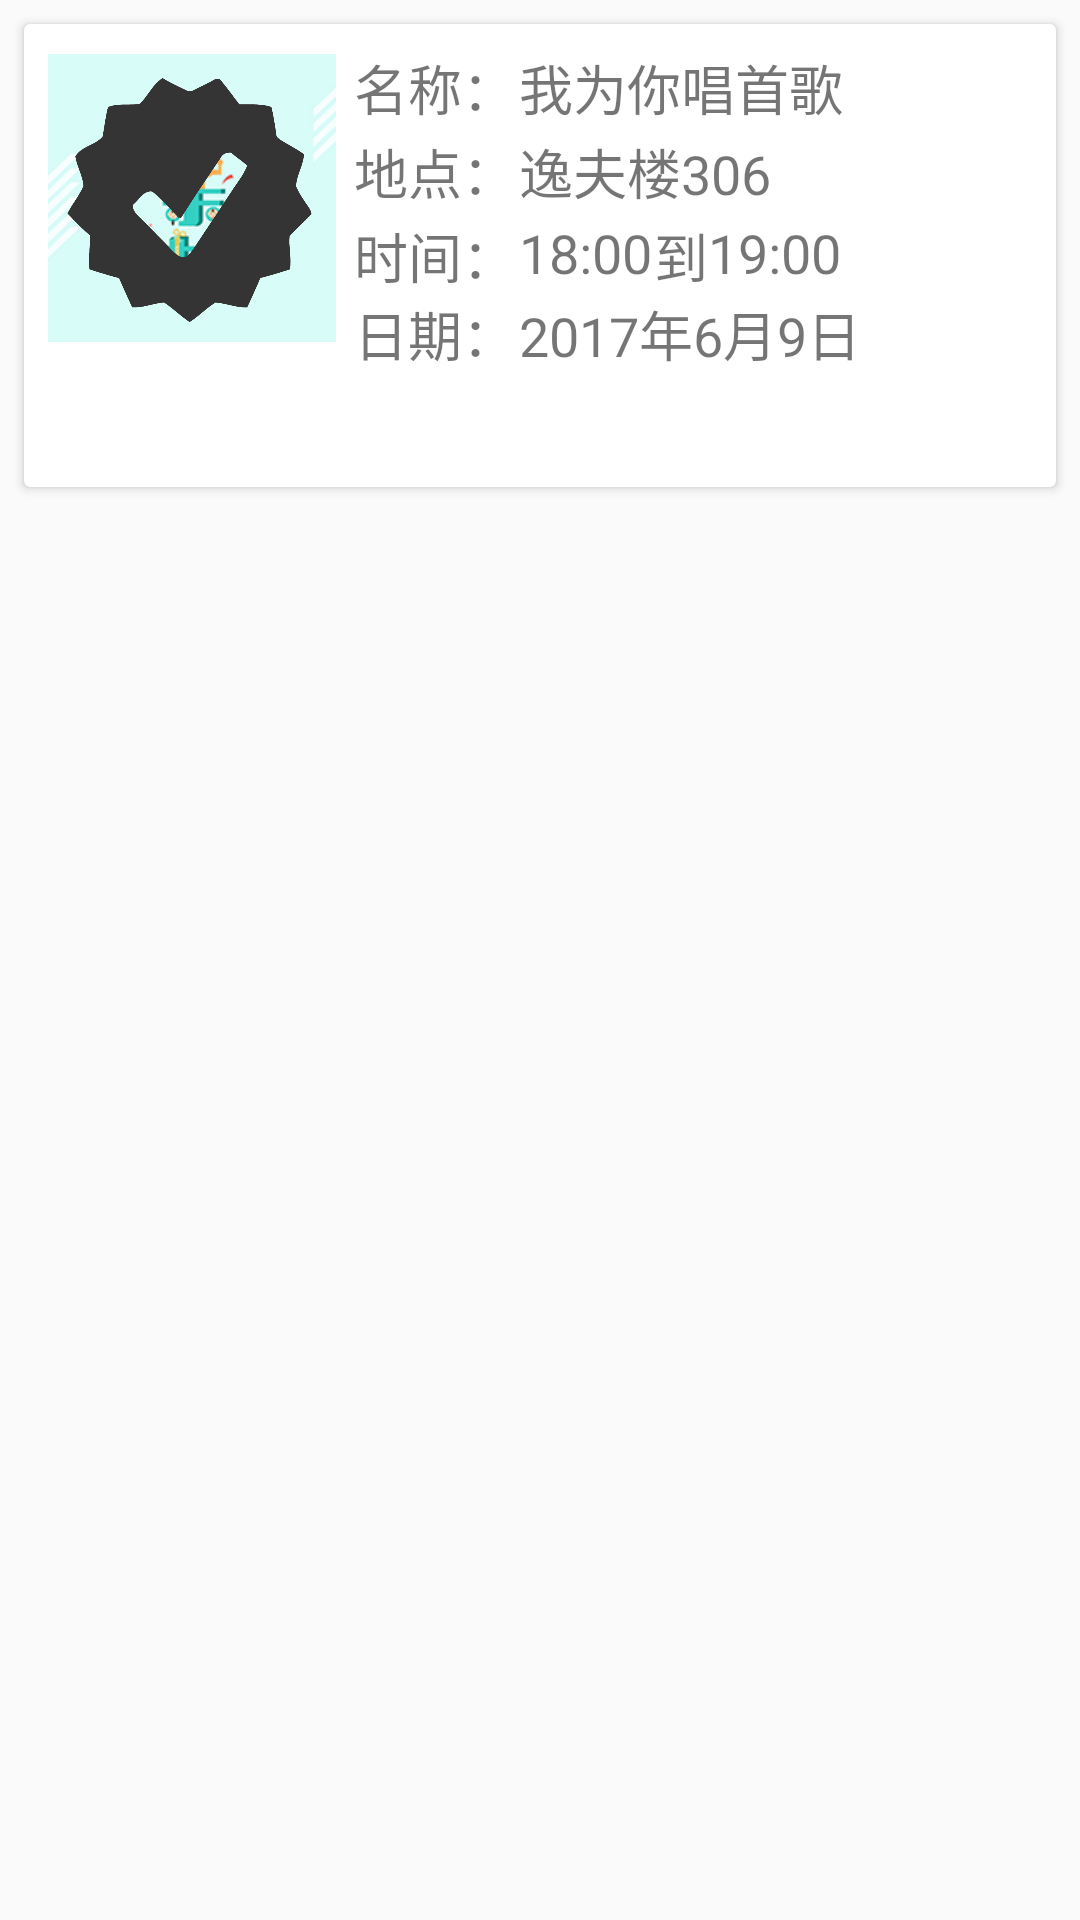

Reconstruct the res/layout file that produces this screen, plus the resources it refers to.
<!-- AndroidManifest.xml: application theme AppTheme -->
<!-- res/layout/activiy.xml -->
<?xml version="1.0" encoding="utf-8"?>
<LinearLayout xmlns:android="http://schemas.android.com/apk/res/android"
    android:orientation="vertical" android:layout_width="match_parent"
    android:layout_height="match_parent"
    xmlns:app="http://schemas.android.com/apk/res-auto"
    xmlns:tools="http://schemas.android.com/tools"
    android:weightSum="1">

    <android.support.v7.widget.CardView
        android:layout_width="match_parent"
        android:layout_height="108dp"
        android:layout_margin="8dp"
        android:layout_weight="0.09">

        <ImageView
            android:id="@+id/imageView3"
            android:layout_width="96dp"
            android:layout_height="96dp"
            android:layout_marginLeft="8dp"
            android:layout_marginTop="10dp"
            android:background="@drawable/ac_id_01"
            app:srcCompat="@drawable/ticked" />

        <TextView
            android:id="@+id/action_name"
            android:layout_width="wrap_content"
            android:layout_height="wrap_content"
            android:layout_marginLeft="165dp"
            android:layout_marginTop="8dp"
            android:text="@string/ac_id_01_name"
            android:textSize="18sp" />

        <TextView
            android:id="@+id/action_locate"
            android:layout_width="wrap_content"
            android:layout_height="wrap_content"
            android:layout_marginLeft="210dp"
            android:layout_marginTop="64dp"
            android:text="到"
            android:textSize="18sp" />

        <TextView
            android:id="@+id/textView9"
            android:layout_width="wrap_content"
            android:layout_height="wrap_content"
            android:layout_marginLeft="228dp"
            android:layout_marginTop="64dp"
            android:text="@string/ac_id_01_endtime"
            android:textSize="18sp" />

        <TextView
            android:id="@+id/textView10"
            android:layout_width="wrap_content"
            android:layout_height="wrap_content"
            android:layout_marginLeft="165dp"
            android:layout_marginTop="90dp"
            android:text="@string/ac_id_01_date"
            android:textSize="18sp" />

        <TextView
            android:id="@+id/textView12"
            android:layout_width="wrap_content"
            android:layout_height="wrap_content"
            android:layout_marginLeft="165dp"
            android:layout_marginTop="64dp"
            android:text="@string/ac_id_01_starttime"
            android:textSize="18sp" />

        <TextView
            android:id="@+id/textView8"
            android:layout_width="wrap_content"
            android:layout_height="wrap_content"
            android:layout_marginLeft="165dp"
            android:layout_marginTop="36dp"
            android:text="@string/ac_id_01_locate"
            android:textSize="18sp" />

        <TextView
            android:id="@+id/textView5"
            android:layout_width="wrap_content"
            android:layout_height="wrap_content"
            android:layout_marginLeft="110dp"
            android:layout_marginTop="90dp"
            android:elevation="1dp"
            android:text="日期："
            android:textSize="18sp" />

        <TextView
            android:id="@+id/textView11"
            android:layout_width="wrap_content"
            android:layout_height="wrap_content"
            android:layout_marginLeft="110dp"
            android:layout_marginTop="64dp"
            android:elevation="1dp"
            android:text="时间："
            android:textSize="18sp" />

        <TextView
            android:id="@+id/textView7"
            android:layout_width="wrap_content"
            android:layout_height="wrap_content"
            android:layout_marginLeft="110dp"
            android:layout_marginTop="36dp"
            android:text="地点："
            android:textSize="18sp" />

        <TextView
            android:id="@+id/textView6"
            android:layout_width="wrap_content"
            android:layout_height="wrap_content"
            android:layout_marginLeft="110dp"
            android:layout_marginTop="8dp"
            android:text="名称："
            android:textSize="18sp" />
    </android.support.v7.widget.CardView>

</LinearLayout>
<!-- resources referenced by this layout -->
<resources>
  <!-- drawable ac_id_01: png bitmap (drawable, 50121 bytes) -->
  <!-- drawable ticked: png bitmap (drawable, 42544 bytes) -->
  <string name="ac_id_01_date">2017年6月9日</string>
  <string name="ac_id_01_endtime">19:00</string>
  <string name="ac_id_01_locate">逸夫楼306</string>
  <string name="ac_id_01_name">我为你唱首歌</string>
  <string name="ac_id_01_starttime">18:00</string>
  <style name="AppTheme" parent="Theme.AppCompat.Light.DarkActionBar">
          
          <item name="colorPrimary">@color/colorPrimary</item>
          <item name="colorPrimaryDark">@color/colorPrimaryDark</item>
          <item name="colorAccent">@color/colorAccent</item>
  
      </style>
  <color name="colorPrimary">#3F51B5</color>
  <color name="colorPrimaryDark">#303F9F</color>
  <color name="colorAccent">#FF4081</color>
</resources>
